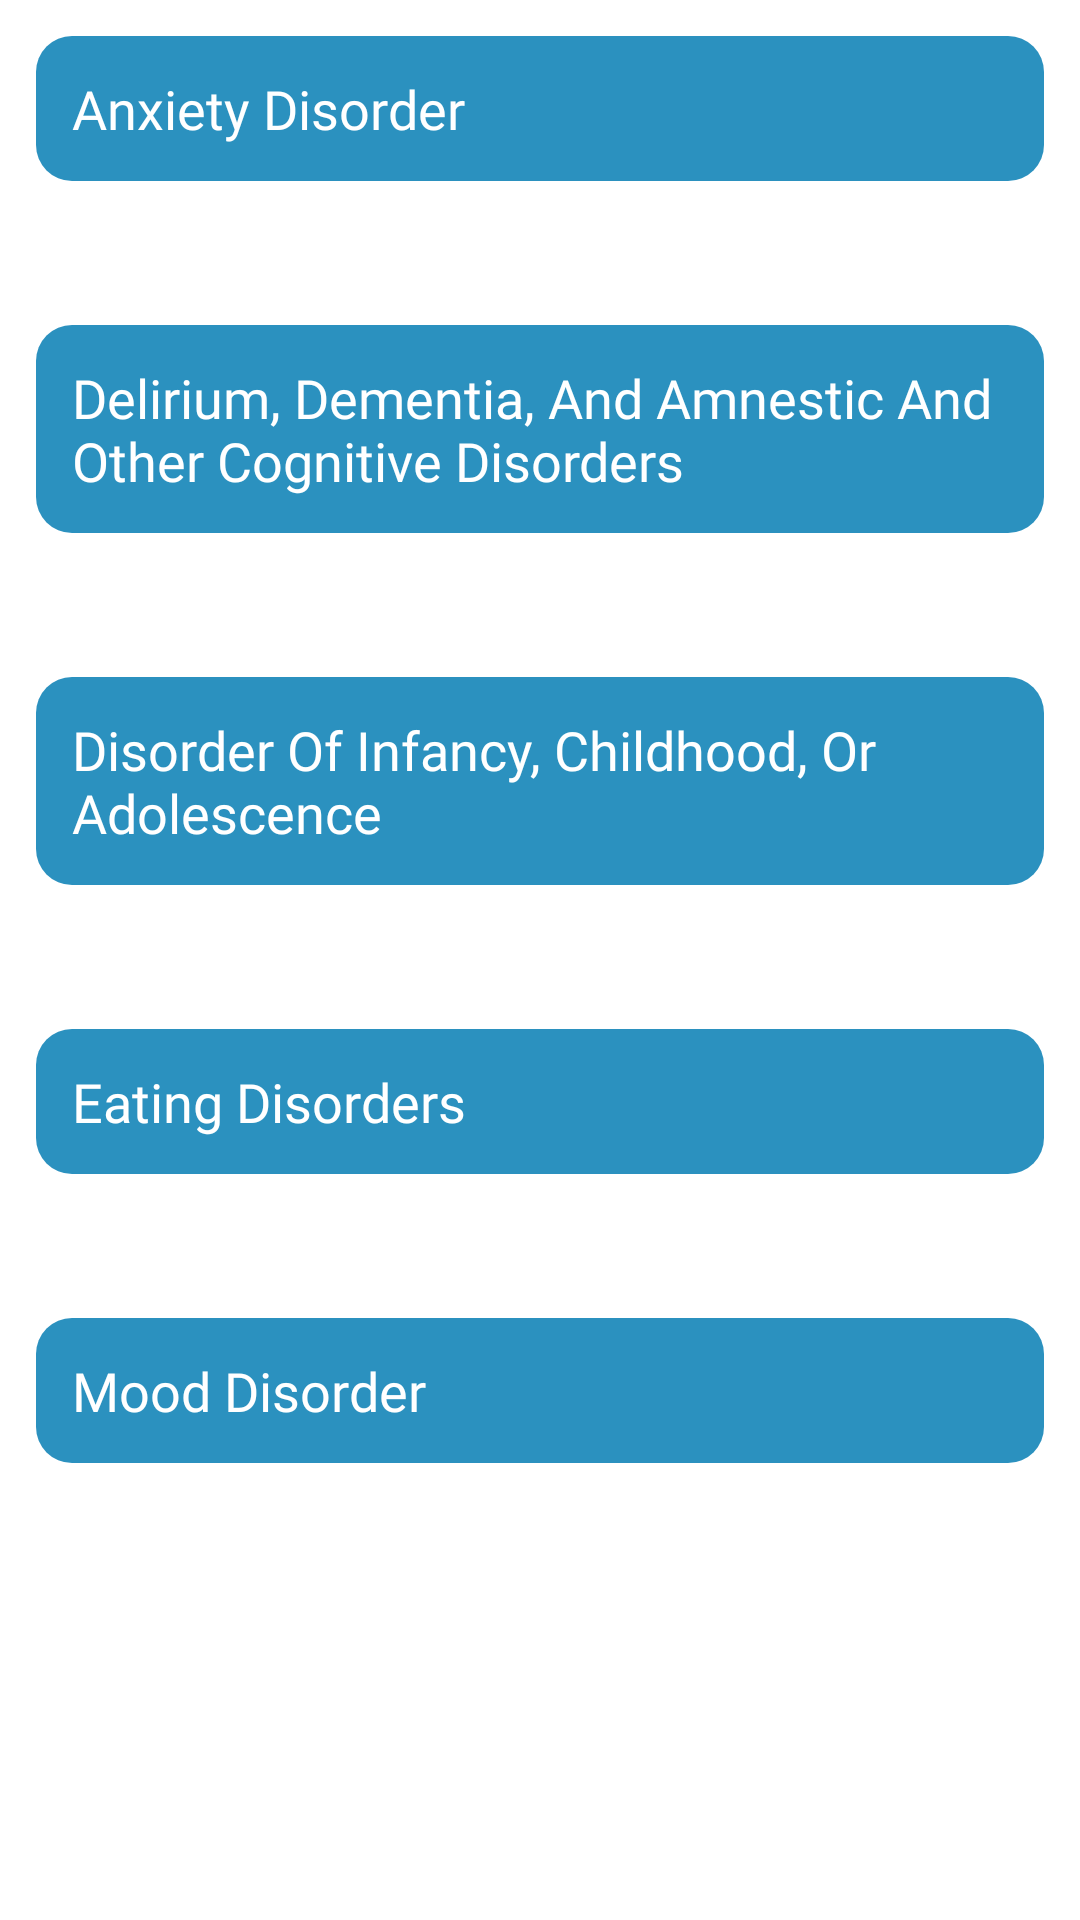

Android layout source for this screen:
<!-- AndroidManifest.xml: application theme Theme.MedicalInformation -->
<!-- res/layout/activity_psychiatry.xml -->
<?xml version="1.0" encoding="utf-8"?>
<androidx.constraintlayout.widget.ConstraintLayout xmlns:android="http://schemas.android.com/apk/res/android"
    xmlns:app="http://schemas.android.com/apk/res-auto"
    xmlns:tools="http://schemas.android.com/tools"
    android:layout_width="match_parent"
    android:layout_height="match_parent"
    tools:context=".PsychiatryActivity">

    <ScrollView
        android:id="@+id/scrollView3"
        android:layout_width="0dp"
        android:layout_height="0dp"
        app:layout_constraintBottom_toBottomOf="parent"
        app:layout_constraintEnd_toEndOf="parent"
        app:layout_constraintStart_toStartOf="parent"
        app:layout_constraintTop_toTopOf="parent">

        <LinearLayout
            android:layout_width="match_parent"
            android:layout_height="match_parent"
            android:orientation="vertical">

            <TextView
                android:layout_width="match_parent"
                android:layout_height="wrap_content"
                android:layout_margin="12dp"
                android:background="@drawable/spinner_bg"
                android:fontFamily="@font/montserrat"
                android:padding="12dp"
                android:text="Anxiety Disorder"
                android:textColor="@color/white"
                android:textSize="18sp" />

            <androidx.recyclerview.widget.RecyclerView
                android:id="@+id/AnxietyRc"
                android:layout_width="match_parent"
                android:layout_height="wrap_content"
                android:layout_margin="12dp"
                android:background="@drawable/spinner_bg"
                android:backgroundTint="#e5e5e5" />

            <TextView
                android:layout_width="match_parent"
                android:layout_height="wrap_content"
                android:layout_margin="12dp"
                android:background="@drawable/spinner_bg"
                android:fontFamily="@font/montserrat"
                android:padding="12dp"
                android:text="Delirium, Dementia, And Amnestic And Other Cognitive Disorders"
                android:textColor="@color/white"
                android:textSize="18sp" />

            <androidx.recyclerview.widget.RecyclerView
                android:id="@+id/DeliriumRc"
                android:layout_width="match_parent"
                android:layout_height="wrap_content"
                android:layout_margin="12dp"
                android:background="@drawable/spinner_bg"
                android:backgroundTint="#e5e5e5" />

            <TextView
                android:layout_width="match_parent"
                android:layout_height="wrap_content"
                android:layout_margin="12dp"
                android:background="@drawable/spinner_bg"
                android:fontFamily="@font/montserrat"
                android:padding="12dp"
                android:text="Disorder Of Infancy, Childhood, Or Adolescence"
                android:textColor="@color/white"
                android:textSize="18sp" />

            <androidx.recyclerview.widget.RecyclerView
                android:id="@+id/InfancyRc"
                android:layout_width="match_parent"
                android:layout_height="wrap_content"
                android:layout_margin="12dp"
                android:background="@drawable/spinner_bg"
                android:backgroundTint="#e5e5e5" />

            <TextView
                android:layout_width="match_parent"
                android:layout_height="wrap_content"
                android:layout_margin="12dp"
                android:background="@drawable/spinner_bg"
                android:fontFamily="@font/montserrat"
                android:padding="12dp"
                android:text="Eating Disorders"
                android:textColor="@color/white"
                android:textSize="18sp" />

            <androidx.recyclerview.widget.RecyclerView
                android:id="@+id/EatingRc"
                android:layout_width="match_parent"
                android:layout_height="wrap_content"
                android:layout_margin="12dp"
                android:background="@drawable/spinner_bg"
                android:backgroundTint="#e5e5e5" />

            <TextView
                android:layout_width="match_parent"
                android:layout_height="wrap_content"
                android:layout_margin="12dp"
                android:background="@drawable/spinner_bg"
                android:fontFamily="@font/montserrat"
                android:padding="12dp"
                android:text="Mood Disorder"
                android:textColor="@color/white"
                android:textSize="18sp" />

            <androidx.recyclerview.widget.RecyclerView
                android:id="@+id/MoodRc"
                android:layout_width="match_parent"
                android:layout_height="wrap_content"
                android:layout_margin="12dp"
                android:background="@drawable/spinner_bg"
                android:backgroundTint="#e5e5e5" />

        </LinearLayout>

    </ScrollView>

</androidx.constraintlayout.widget.ConstraintLayout>
<!-- resources referenced by this layout -->
<resources>
  <color name="white">#FFFFFFFF</color>
  <!-- drawable spinner_bg (drawable) -->
  <?xml version="1.0" encoding="utf-8"?>
  <shape android:shape="rectangle" xmlns:android="http://schemas.android.com/apk/res/android">
  <solid android:color="@color/primary" />
      <corners android:radius="12dp" />
  </shape>
  <style name="Theme.MedicalInformation" parent="Theme.MaterialComponents.Light.DarkActionBar">
          
          <item name="colorPrimary">@color/purple_500</item>
          <item name="colorPrimaryVariant">@color/purple_700</item>
          <item name="colorOnPrimary">@color/white</item>
          
          <item name="colorSecondary">@color/teal_200</item>
          <item name="colorSecondaryVariant">@color/teal_700</item>
          <item name="colorOnSecondary">@color/black</item>
          
          <item name="android:statusBarColor" tools:targetApi="l">?attr/colorPrimaryVariant</item>
          
      </style>
  <color name="primary">#2B91BF</color>
  <color name="purple_500">#2B91BF</color>
  <color name="purple_700">#2B91BF</color>
  <color name="teal_200">#2B91BF</color>
  <color name="teal_700">#2B91BF</color>
  <color name="black">#FF000000</color>
</resources>
